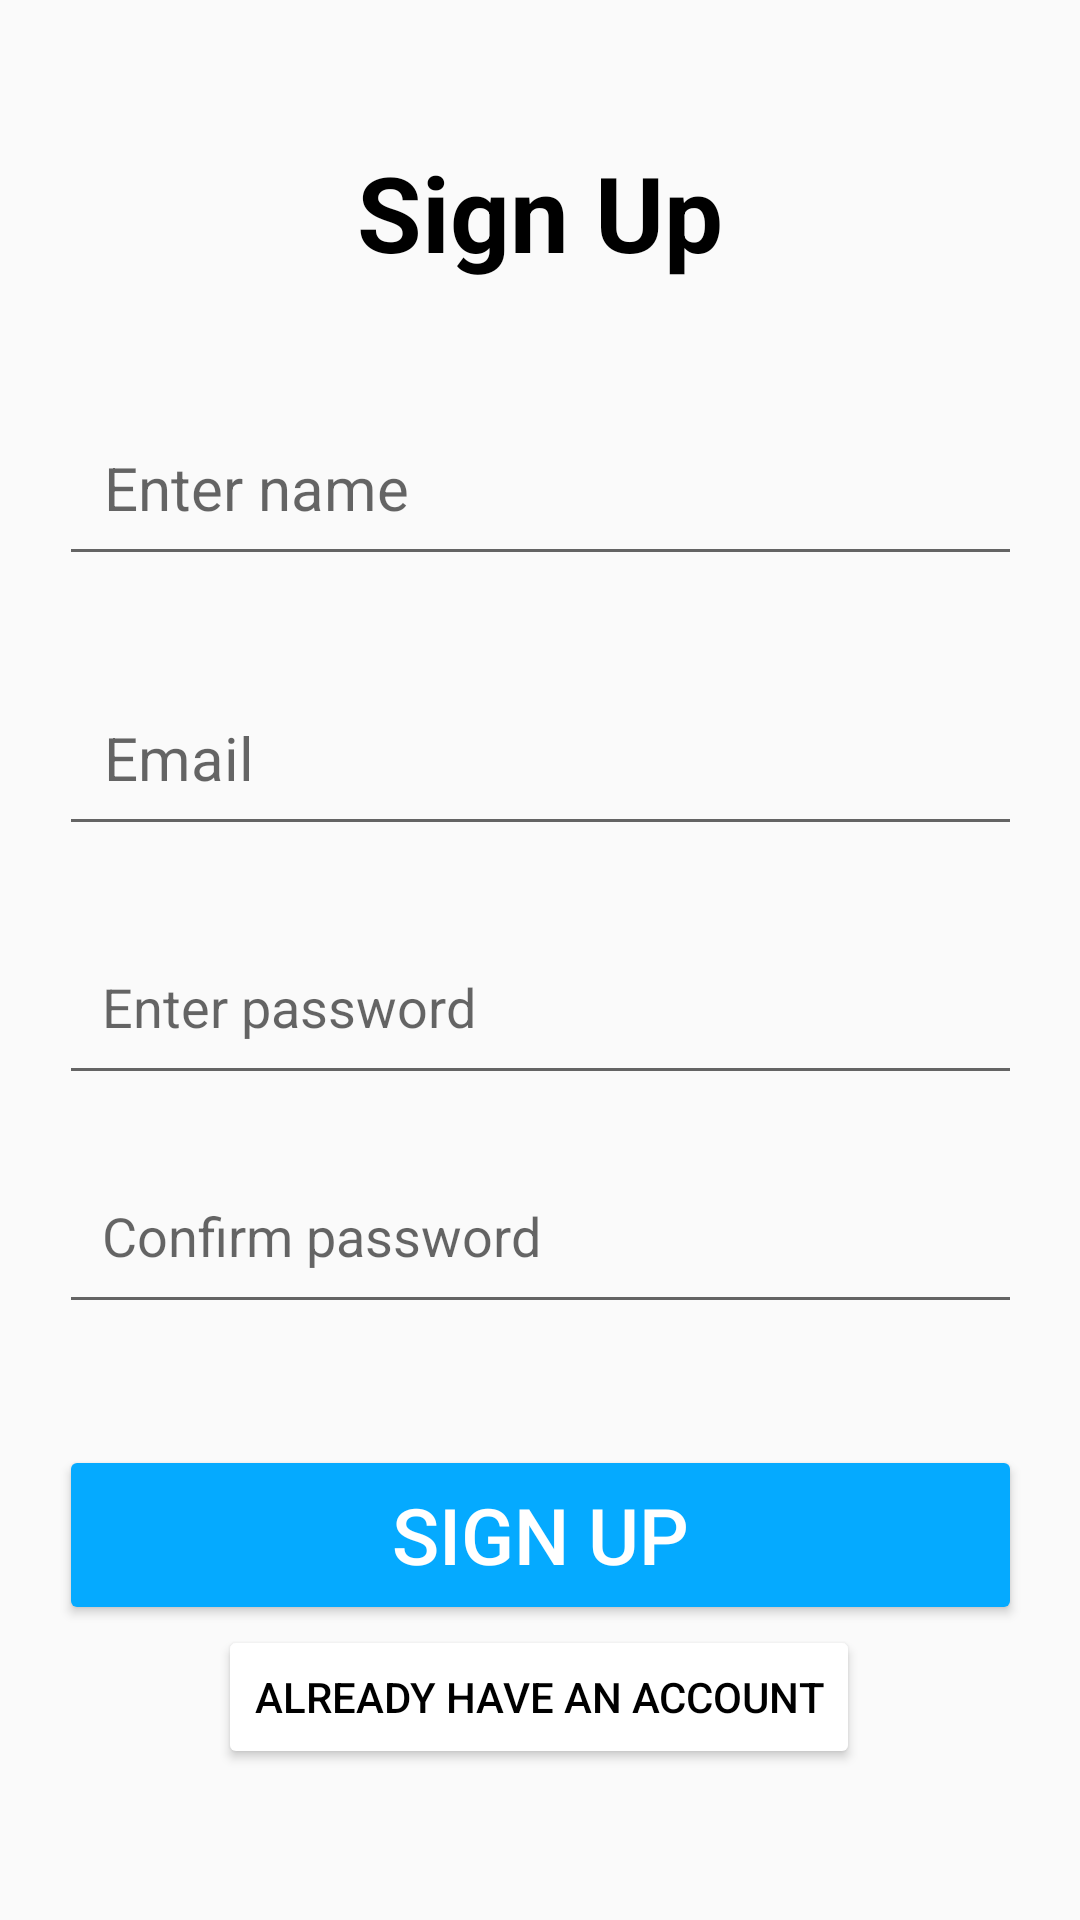

Write the Android layout XML for this screen, with the resource values it uses.
<!-- AndroidManifest.xml: application theme Theme.ProjectBookStoreApp -->
<!-- res/layout/activity_signup.xml -->
<?xml version="1.0" encoding="UTF-8"?>
<androidx.constraintlayout.widget.ConstraintLayout xmlns:android="http://schemas.android.com/apk/res/android"
    xmlns:app="http://schemas.android.com/apk/res-auto"
    xmlns:tools="http://schemas.android.com/tools"
    android:id="@+id/main"
    android:layout_width="match_parent"
    android:layout_height="match_parent"
    tools:context=".SignupActivity">

    <TextView
        android:id="@+id/signUpTitle"
        android:layout_width="wrap_content"
        android:layout_height="wrap_content"
        android:gravity="center"
        android:text="Sign Up"
        android:textColor="@color/black"
        android:textSize="35dp"
        android:textStyle="bold"
        app:layout_constraintBottom_toBottomOf="parent"
        app:layout_constraintEnd_toEndOf="parent"
        app:layout_constraintHorizontal_bias="0.5"
        app:layout_constraintStart_toStartOf="parent"
        app:layout_constraintTop_toTopOf="parent"
        app:layout_constraintVertical_bias="0.08" />

    <EditText
        android:id="@+id/etUserName"
        android:layout_width="321dp"
        android:layout_height="59dp"
        android:ems="10"
        android:hint=" Enter name"
        android:inputType="textPersonName"
        android:padding="10dp"
        android:textColor="@color/black"
        android:textSize="20sp"
        app:layout_constraintBottom_toBottomOf="parent"
        app:layout_constraintEnd_toEndOf="parent"
        app:layout_constraintHorizontal_bias="0.5"
        app:layout_constraintStart_toStartOf="parent"
        app:layout_constraintTop_toBottomOf="@+id/signUpTitle"
        app:layout_constraintVertical_bias="0.08" />

    <EditText
        android:id="@+id/etEmail"
        android:layout_width="321dp"
        android:layout_height="59dp"
        android:ems="10"
        android:hint=" Email"
        android:inputType="textPersonName"
        android:padding="10dp"
        android:textColor="@color/black"
        android:textSize="20sp"
        app:layout_constraintBottom_toBottomOf="parent"
        app:layout_constraintEnd_toEndOf="parent"
        app:layout_constraintHorizontal_bias="0.5"
        app:layout_constraintStart_toStartOf="parent"
        app:layout_constraintTop_toBottomOf="@+id/etUserName"
        app:layout_constraintVertical_bias="0.08" />

    <EditText
        android:id="@+id/etPassword"
        android:layout_width="321dp"
        android:layout_height="59dp"
        android:ems="10"
        android:hint=" Enter password"
        android:inputType="textPassword"
        android:padding="10dp"
        app:layout_constraintBottom_toBottomOf="parent"
        app:layout_constraintEnd_toEndOf="parent"
        app:layout_constraintHorizontal_bias="0.5"
        app:layout_constraintStart_toStartOf="parent"
        app:layout_constraintTop_toBottomOf="@+id/etEmail"
        app:layout_constraintVertical_bias="0.08" />

    <EditText
        android:id="@+id/etConfirmPassword"
        android:layout_width="321dp"
        android:layout_height="59dp"
        android:ems="10"
        android:hint=" Confirm password"
        android:inputType="textPassword"
        android:padding="10dp"
        app:layout_constraintBottom_toBottomOf="parent"
        app:layout_constraintEnd_toEndOf="parent"
        app:layout_constraintStart_toStartOf="parent"
        app:layout_constraintTop_toBottomOf="@+id/etPassword"
        app:layout_constraintVertical_bias="0.08" />

    <Button
        android:id="@+id/btnSignUp"
        android:layout_width="321dp"
        android:layout_height="60dp"
        android:backgroundTint="#05AAFF"
        android:text="Sign up"
        android:textColor="@color/white"
        android:textSize="26sp"
        app:layout_constraintBottom_toBottomOf="parent"
        app:layout_constraintEnd_toEndOf="parent"
        app:layout_constraintStart_toStartOf="parent"
        app:layout_constraintTop_toBottomOf="@+id/etConfirmPassword"
        app:layout_constraintVertical_bias="0.292" />

    <Button
        android:id="@+id/btnLogin"
        android:layout_width="wrap_content"
        android:layout_height="wrap_content"
        android:backgroundTint="@color/white"
        android:text="Already have an account"
        android:textColor="#000000"
        android:textSize="14sp"
        app:layout_constraintBottom_toBottomOf="parent"
        app:layout_constraintEnd_toEndOf="parent"
        app:layout_constraintHorizontal_bias="0.497"
        app:layout_constraintStart_toStartOf="parent"
        app:layout_constraintTop_toBottomOf="@+id/btnSignUp"
        app:layout_constraintVertical_bias="0.0" />

</androidx.constraintlayout.widget.ConstraintLayout>
<!-- resources referenced by this layout -->
<resources>
  <style name="Theme.ProjectBookStoreApp" parent="Theme.AppCompat.Light.NoActionBar">
          
          <item name="colorPrimary">@color/purple_500</item>
          <item name="colorPrimaryVariant">@color/purple_700</item>
          <item name="colorOnPrimary">@color/white</item>
          
          <item name="colorSecondary">@color/teal_200</item>
          <item name="colorSecondaryVariant">@color/teal_700</item>
          <item name="colorOnSecondary">@color/black</item>
          
          <item name="android:statusBarColor">?attr/colorPrimaryVariant</item>
          
      </style>
  <!-- not gathered from this repository: default colours our renderer supplied (Android Studio template values) -->
  <color name="purple_500">#FF6200EE</color>
  <color name="purple_700">#FF3700B3</color>
  <color name="teal_200">#FF03DAC5</color>
  <color name="teal_700">#FF018786</color>
  <color name="black">#FF000000</color>
  <color name="white">#FFFFFFFF</color>
</resources>
